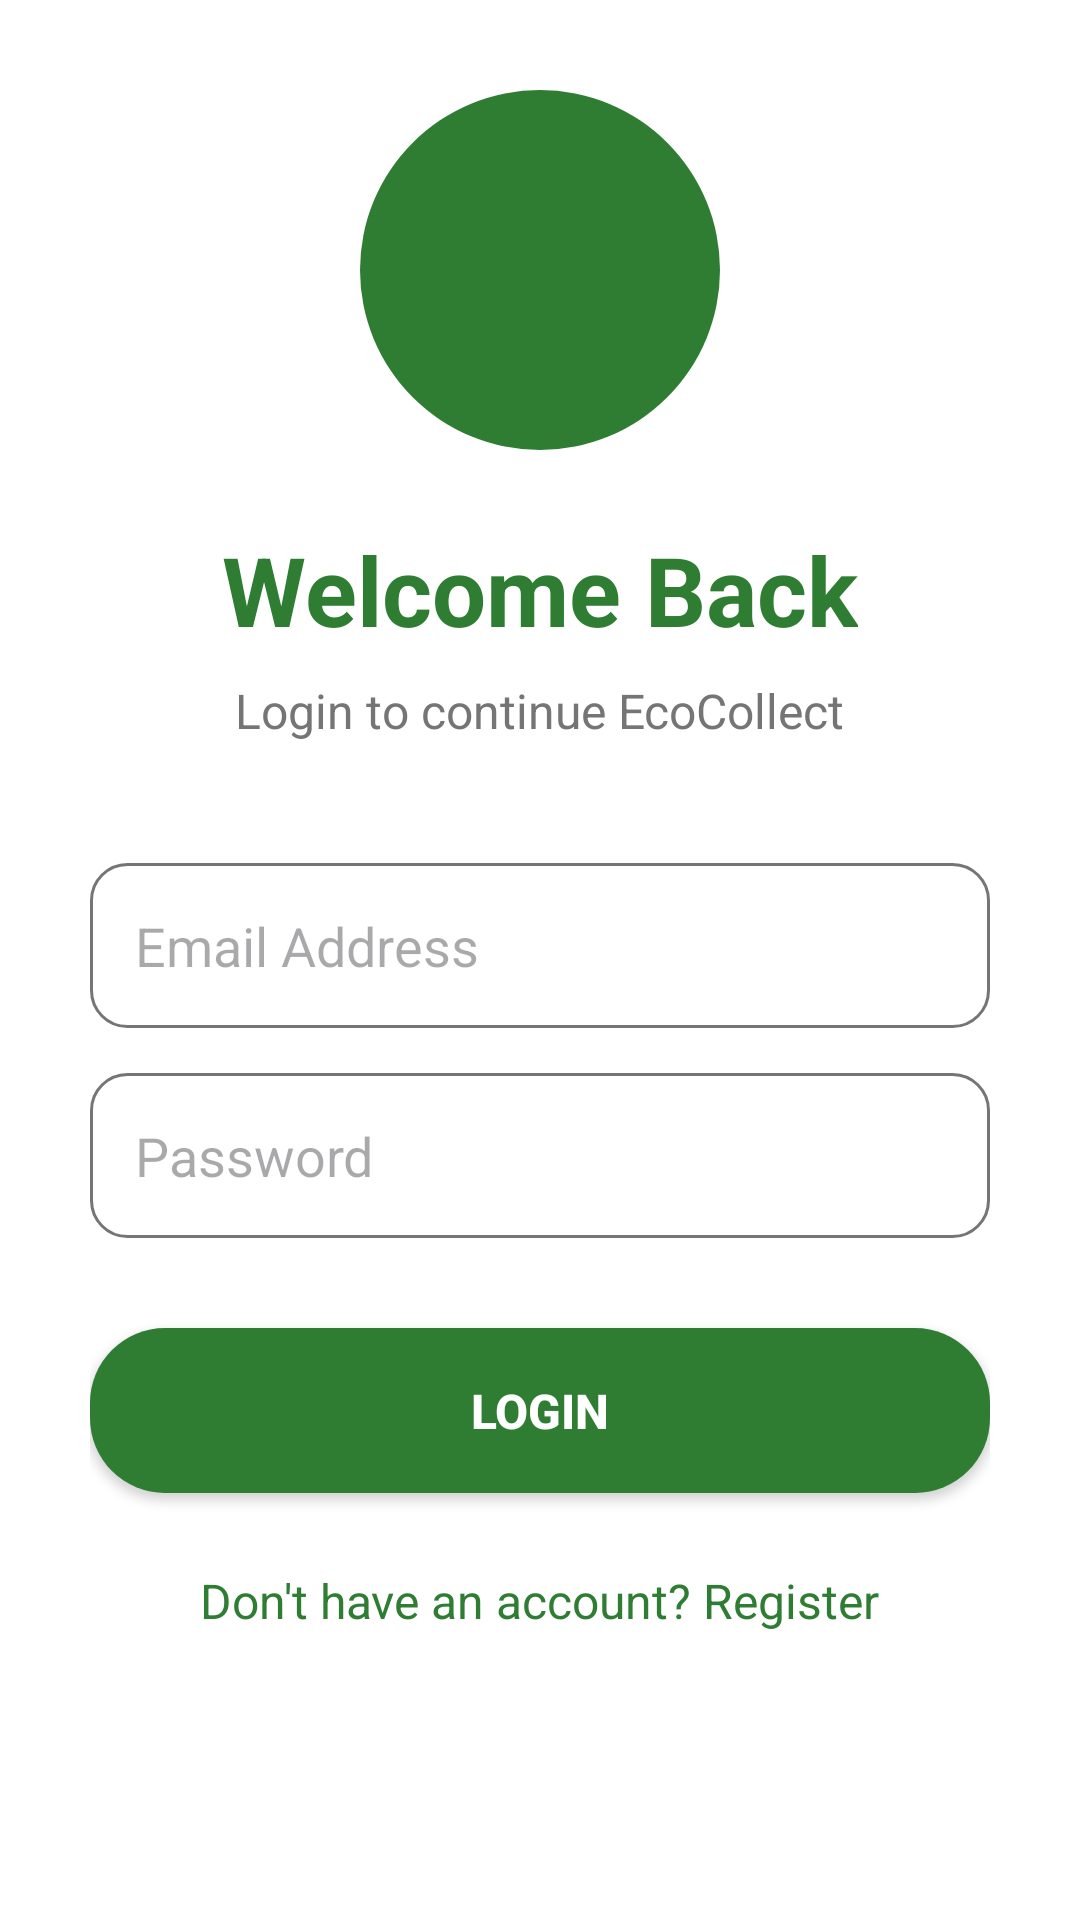

The Android layout XML behind this screen, and the referenced resources:
<!-- AndroidManifest.xml: application theme Theme.EcoCollect -->
<!-- res/layout/activity_login.xml -->
<?xml version="1.0" encoding="utf-8"?>
<ScrollView xmlns:android="http://schemas.android.com/apk/res/android"

    android:layout_width="match_parent"
    android:layout_height="match_parent"
    android:background="@color/white">


    <LinearLayout

        android:layout_width="match_parent"
        android:layout_height="wrap_content"
        android:orientation="vertical"
        android:gravity="center"
        android:padding="30dp">


        

        <ImageView
            android:layout_width="120dp"
            android:layout_height="120dp"
            android:src="@mipmap/ic_launcher"
            android:background="@drawable/logo_background"
            android:padding="25dp"/>


        

        <TextView
            android:layout_width="wrap_content"
            android:layout_height="wrap_content"
            android:text="Welcome Back"
            android:textSize="32sp"
            android:textStyle="bold"
            android:textColor="@color/eco_green"
            android:layout_marginTop="25dp"/>


        <TextView
            android:layout_width="wrap_content"
            android:layout_height="wrap_content"
            android:text="Login to continue EcoCollect"
            android:textSize="16sp"
            android:textColor="@color/gray"
            android:layout_marginTop="8dp"/>


        

        <EditText
            android:id="@+id/loginEmail"
            android:layout_width="match_parent"
            android:layout_height="55dp"
            android:hint="Email Address"
            android:inputType="textEmailAddress"
            android:padding="15dp"
            android:layout_marginTop="40dp"
            android:background="@drawable/edit_text"/>


        

        <EditText
            android:id="@+id/loginPassword"
            android:layout_width="match_parent"
            android:layout_height="55dp"
            android:hint="Password"
            android:inputType="textPassword"
            android:padding="15dp"
            android:layout_marginTop="15dp"
            android:background="@drawable/edit_text"/>


        

        <Button
            android:id="@+id/loginButton"
            android:layout_width="match_parent"
            android:layout_height="55dp"
            android:text="LOGIN"
            android:textSize="16sp"
            android:textStyle="bold"
            android:textColor="@color/white"
            android:layout_marginTop="30dp"
            android:background="@drawable/green_button"/>


        

        <TextView
            android:id="@+id/registerText"
            android:layout_width="wrap_content"
            android:layout_height="wrap_content"
            android:text="Don't have an account? Register"
            android:textColor="@color/eco_green"
            android:textSize="16sp"
            android:layout_marginTop="25dp"/>


    </LinearLayout>


</ScrollView>
<!-- resources referenced by this layout -->
<resources>
  <color name="eco_green">#2E7D32</color>
  <color name="gray">#757575</color>
  <color name="white">#FFFFFF</color>
  <!-- drawable edit_text (drawable) -->
  <?xml version="1.0" encoding="utf-8"?>
  <shape xmlns:android="http://schemas.android.com/apk/res/android">
  
  
      <solid
          android:color="@color/white"/>
  
  
      <stroke
          android:width="1dp"
          android:color="@color/gray"/>
  
  
      <corners
          android:radius="12dp"/>
  
  
      <padding
          android:left="15dp"
          android:right="15dp"
          android:top="10dp"
          android:bottom="10dp"/>
  
  
  </shape>
  <!-- drawable green_button (drawable) -->
  <?xml version="1.0" encoding="utf-8"?>
  <shape xmlns:android="http://schemas.android.com/apk/res/android">
  
  
      
      <solid
          android:color="@color/eco_green"/>
  
  
      
      <corners
          android:radius="25dp"/>
  
  
      
      <padding
          android:left="20dp"
          android:right="20dp"
          android:top="10dp"
          android:bottom="10dp"/>
  
  
  </shape>
  <!-- drawable logo_background (drawable) -->
  <?xml version="1.0" encoding="utf-8"?>
  <shape xmlns:android="http://schemas.android.com/apk/res/android">
  
  
      
      <solid
          android:color="@color/eco_green"/>
  
  
      
      <corners
          android:radius="100dp"/>
  
  
  </shape>
  <style name="Theme.EcoCollect" parent="Base.Theme.EcoCollect" />
  <style name="Base.Theme.EcoCollect" parent="Theme.Material3.DayNight.NoActionBar">
          
          
      </style>
</resources>
